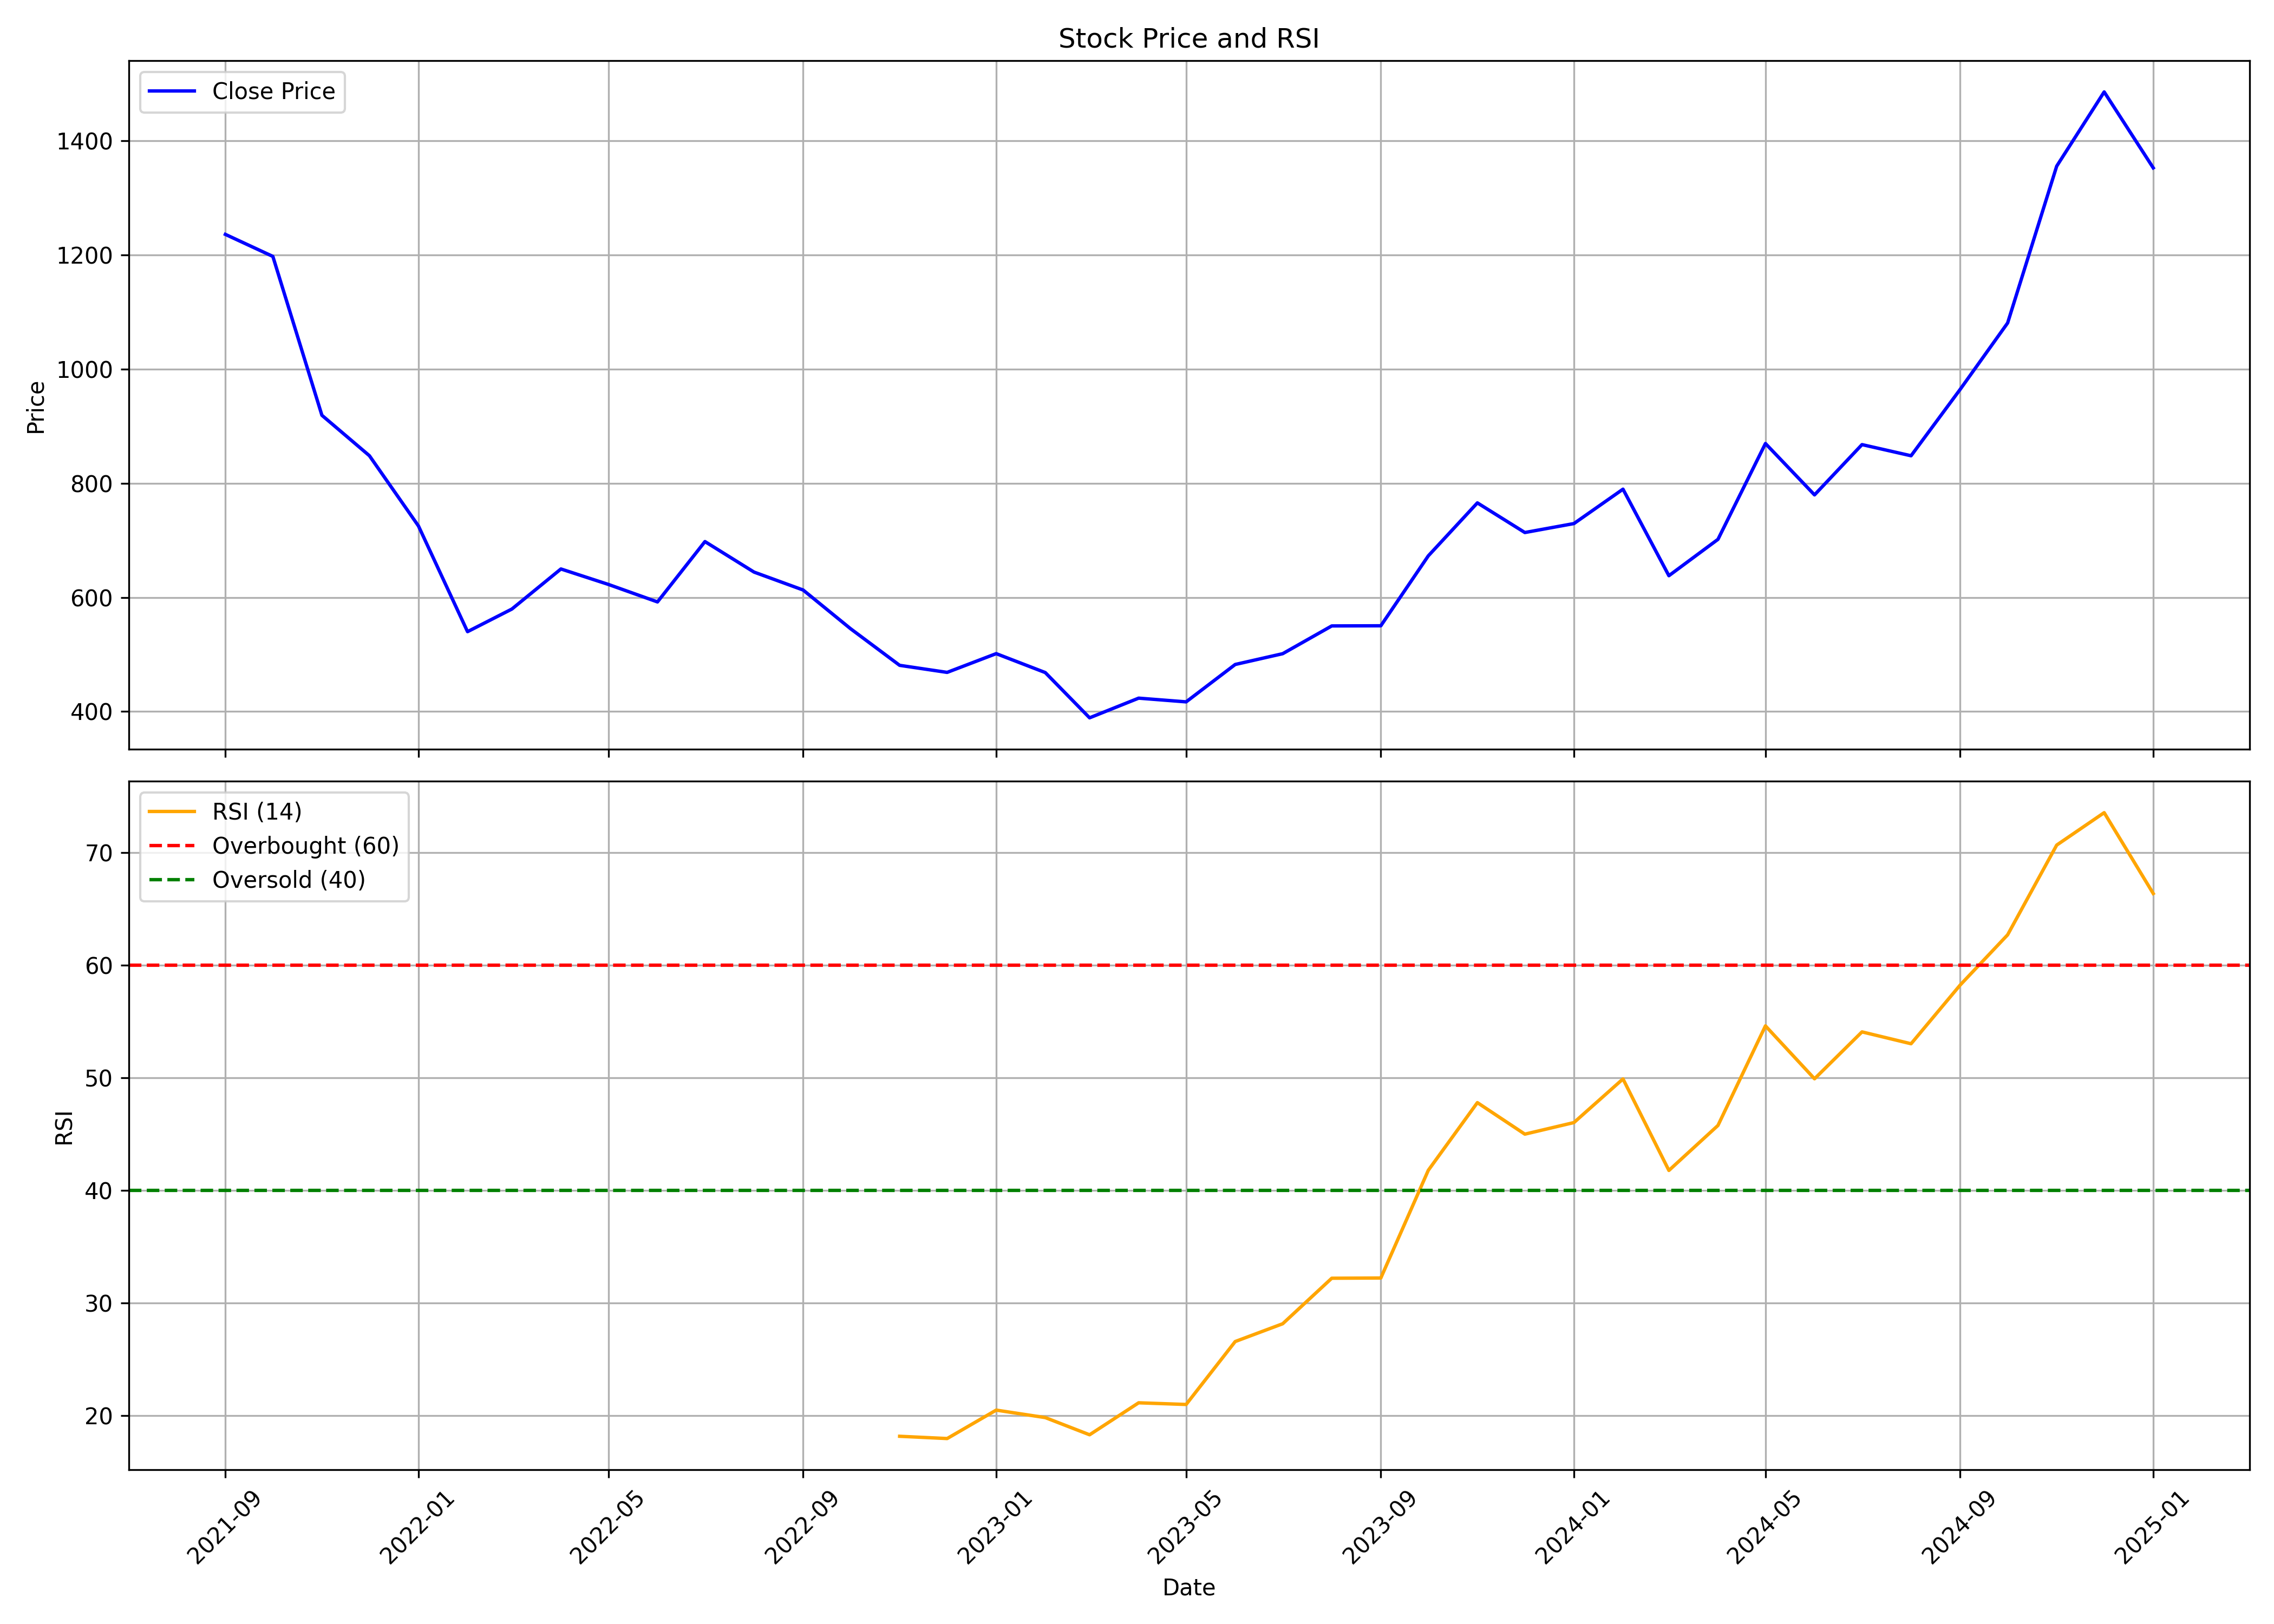

The file beside this chart, header and first rows:
, Unnamed: 0.1, Unnamed: 0, date, symbol, open, high, low, close, volume, rsi
0, 0, 0, 2021-09-01, CARTRADE, 1490, 1544, 1211, 1236, 6442102, 
1, 1, 1, 2021-10-01, CARTRADE, 1234, 1462, 1155, 1198, 4396251, 
2, 2, 2, 2021-11-01, CARTRADE, 1200, 1213, 902.5, 919.1, 4148813, 
3, 3, 3, 2021-12-01, CARTRADE, 922.0, 982.8, 805.0, 848.3, 5949681, 
4, 4, 4, 2022-01-01, CARTRADE, 846.5, 891, 650.0, 725.2, 5134209, 
5, 5, 5, 2022-02-01, CARTRADE, 733.0, 768.5, 460.0, 540.0, 6702429, 
6, 6, 6, 2022-03-01, CARTRADE, 540.0, 647.5, 493.0, 579.6, 6994365, 
7, 7, 7, 2022-04-01, CARTRADE, 584.7, 684.4, 577.7, 649.8, 3762692, 
8, 8, 8, 2022-05-01, CARTRADE, 635.0, 694.8, 552.2, 622.8, 3381072, 
9, 9, 9, 2022-06-01, CARTRADE, 622.8, 723.8, 545.2, 592.1, 3867581, 
10, 10, 10, 2022-07-01, CARTRADE, 599.6, 736, 573.0, 697.8, 2900637, 
11, 11, 11, 2022-08-01, CARTRADE, 695.0, 699.9, 595.0, 644.4, 2518732, 
12, 12, 12, 2022-09-01, CARTRADE, 649.3, 733.0, 605.2, 613.0, 1842558, 
13, 13, 13, 2022-10-01, CARTRADE, 610.0, 630.0, 542.6, 545.2, 923077, 
14, 14, 14, 2022-11-01, CARTRADE, 548.0, 553.5, 478, 481.0, 1702220, 18.17
15, 15, 15, 2022-12-01, CARTRADE, 485.3, 518, 445, 468.6, 1454324, 17.97
16, 16, 16, 2023-01-01, CARTRADE, 473.0, 508.8, 454.7, 501.5, 1809490, 20.5
17, 17, 17, 2023-02-01, CARTRADE, 519.0, 560.0, 463.1, 468.4, 3858063, 19.83
18, 18, 18, 2023-03-01, CARTRADE, 469.5, 510.8, 340.1, 389, 3881787, 18.31
19, 19, 19, 2023-04-01, CARTRADE, 385.0, 444.0, 385.0, 423.5, 2619698, 21.15
20, 20, 20, 2023-05-01, CARTRADE, 423.5, 448.3, 407.0, 417.0, 1838941, 21
21, 21, 21, 2023-06-01, CARTRADE, 416.9, 552.0, 413.9, 482.5, 7710660, 26.59
22, 22, 22, 2023-07-01, CARTRADE, 484.8, 584.8, 484.1, 501.4, 9059168, 28.16
23, 23, 23, 2023-08-01, CARTRADE, 502.5, 576.0, 484.1, 550, 5593057, 32.21
24, 24, 24, 2023-09-01, CARTRADE, 554.5, 614.1, 539, 550.3, 3140616, 32.23
25, 25, 25, 2023-10-01, CARTRADE, 550.3, 699.5, 543.8, 672.8, 3817207, 41.79
26, 26, 26, 2023-11-01, CARTRADE, 673.0, 877.0, 656.7, 765.7, 9351098, 47.8
27, 27, 27, 2023-12-01, CARTRADE, 770.0, 792.5, 706.0, 713.7, 3141788, 45
28, 28, 28, 2024-01-01, CARTRADE, 720.0, 758.0, 689, 729.4, 2163260, 46.03
29, 29, 29, 2024-02-01, CARTRADE, 732.3, 802.0, 672, 789.7, 4164119, 49.9
30, 30, 30, 2024-03-01, CARTRADE, 794, 799.5, 623.9, 638, 5117117, 41.78
31, 31, 31, 2024-04-01, CARTRADE, 656.0, 743.9, 650.3, 701.8, 2761087, 45.77
32, 32, 32, 2024-05-01, CARTRADE, 701.8, 973.6, 701.8, 869.7, 19635698, 54.61
33, 33, 33, 2024-06-01, CARTRADE, 918.3, 918.3, 754.0, 779.7, 12177581, 49.91
34, 34, 34, 2024-07-01, CARTRADE, 780.0, 941.8, 771.0, 867.8, 5124721, 54.08
35, 35, 35, 2024-08-01, CARTRADE, 874.1, 964.2, 817.5, 848.2, 5621426, 53.03
36, 36, 36, 2024-09-01, CARTRADE, 851.0, 1034, 830.0, 964.5, 13625928, 58.24
37, 37, 37, 2024-10-01, CARTRADE, 972.5, 1091, 837.2, 1081, 5434291, 62.7
38, 38, 38, 2024-11-01, CARTRADE, 1085, 1395, 1060, 1356, 7179376, 70.66
39, 39, 39, 2024-12-01, CARTRADE, 1360, 1717, 1322, 1486, 8699208, 73.54
40, 40, 40, 2025-01-01, CARTRADE, 1488, 1704, 1294, 1353, 7409388, 66.36
